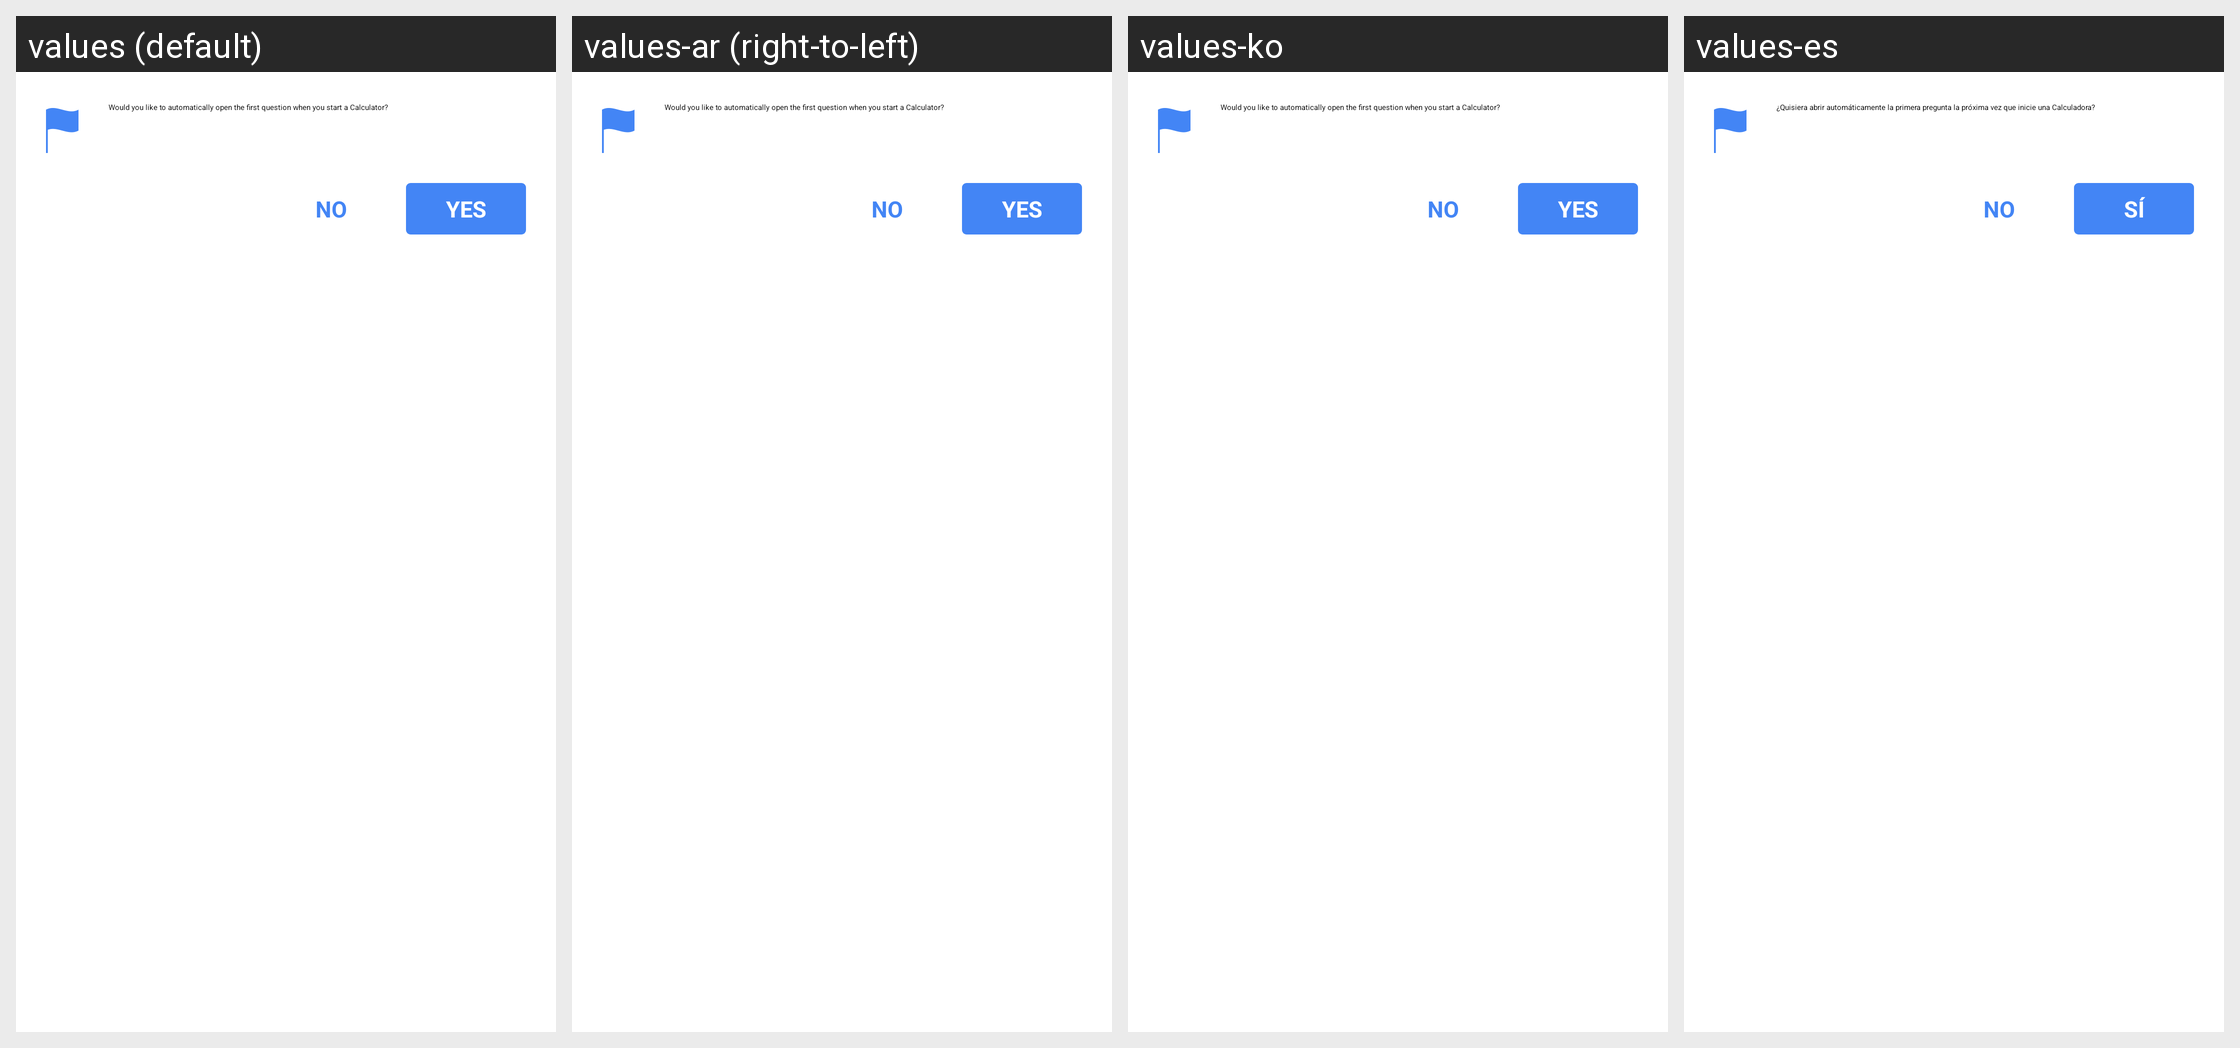

Here is an Android app screen in its default locale and in the app's own translations. Write out the translated-string differences for the strings that appear on this screen.
Android screen res/layout/lunch_auto_enter_first_question.xml rendered under 4 locales, left to right: values (default), values-ar (right-to-left), values-ko, values-es. Device: Nexus 5 (rendered at 1080×1920; each locale shown at half size, 540×960, under a caption strip naming it); theme MedscapeTheme.
Other locales in the repository, not shown: values-af, values-am, values-as, values-az, values-be, values-bg, values-bn, values-bs, values-ca, values-cs, values-da, values-de, values-el, values-en-rCA, values-en-rGB, values-en-rIN, values-en-rXC, values-es-rES, values-es-rUS, values-et, values-eu, values-fa, values-fi, values-fr, values-fr-rCA, values-gl, values-gu, values-he, values-hi, values-hr, values-hu, values-hy, values-id, values-in, values-is, values-it, values-iw, values-ja, values-ka, values-kk, values-km, values-kn, values-ky, values-lo, values-lt, values-lv, values-mk, values-ml, values-mn, values-mr, values-ms, values-my, values-nb, values-ne, values-nl, values-or, values-pa, values-pl, values-pt, values-pt-rBR, values-pt-rPT, values-ro, values-ru, values-si, values-sk, values-sl, values-sq, values-sr, values-sv, values-sw, values-ta, values-te, values-th, values-tl, values-tr, values-uk, values-ur, values-uz, values-vi, values-zh, values-zh-rCN, values-zh-rHK, values-zh-rSG, values-zh-rTW, values-zu.
Strings drawn on this screen, with the default value and each locale's value (text and hints the layout hard-codes, and strings that could not be matched under every locale, appear in the picture but are not listed):

prompt_auto_enter_first_question_body
  values: Would you like to automatically open the first question when you start a Calculator?
  values-ar: Would you like to automatically open the first question when you start a Calculator?  [not translated; the default value is used]
  values-ko: Would you like to automatically open the first question when you start a Calculator?  [not translated; the default value is used]
  values-es: ¿Quisiera abrir automáticamente la primera pregunta la próxima vez que inicie una Calculadora?

no
  values: No
  values-ar: No  [not translated; the default value is used]
  values-ko: No  [not translated; the default value is used]
  values-es: No

yes
  values: Yes
  values-ar: Yes  [not translated; the default value is used]
  values-ko: Yes  [not translated; the default value is used]
  values-es: Sí
